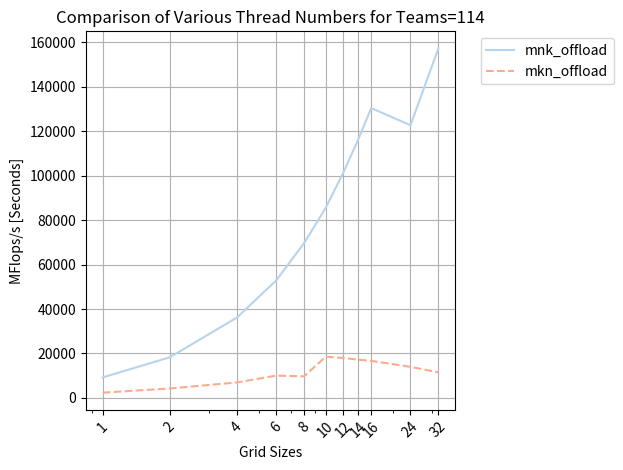

Here is the Python script that generated this plot: (Note: this script raises an exception after producing the figure.)

import matplotlib.pyplot as plt
import numpy as np

# Data for mnk_offload
iterations_mnk_offload = [  9211.767,
 18295.031,
 36156.111,
 52904.882,
 69662.911,
 85531.726,
101412.767,
116387.663,
130441.803,
122748.658,
157244.198
]


# Data for mkn_offload
iterations_mkn_offload = [ 2363.211,
4247.716,
6955.619,
10030.220,
9709.396,
18542.318,
17973.222,
17193.001,
16678.167,
13985.085,
11503.933,
]


# Various team numbers
thread_numbers = [1, 2, 4, 6, 8, 10, 12, 14, 16, 24, 32]

# Get unique labels for each combination of implementation and team number
labels_mnk_offload = [f'mnk_offload' for n in thread_numbers]
labels_mkn_offload = [f'mkn_offload' for n in thread_numbers]
labels = labels_mnk_offload + labels_mkn_offload

# Reshape the data for bar plotting
data_mnk_offload = np.array([iterations_mnk_offload])
data_mkn_offload = np.array([iterations_mkn_offload])


# Plotting with shades of blue for mnk_offload and shades of red for mkn_offload
mnk_offload_colors = plt.cm.Blues(np.linspace(0.3, 1, len(thread_numbers)))
mkn_offload_colors = plt.cm.Reds(np.linspace(0.3, 1, len(thread_numbers)))

plt.plot(thread_numbers, data_mnk_offload[0, :], label=labels_mnk_offload[0], linestyle='-', color=mnk_offload_colors[0])

plt.plot(thread_numbers, data_mkn_offload[0, :], label=labels_mkn_offload[0], linestyle='--', color=mkn_offload_colors[0])

plt.xlabel('Grid Sizes')
plt.xscale("log")
plt.ylabel('MFlops/s [Seconds]')
plt.title('Comparison of Various Thread Numbers for Teams=114')
plt.grid(True)
plt.legend(bbox_to_anchor=(1.05, 1), loc='upper left')
plt.xticks(thread_numbers, labels=thread_numbers)  # Display thread numbers on the x-axis
plt.xticks(rotation=45)  # Rotate x-axis labels for better visibility
plt.tight_layout()  # Adjust layout to prevent cropping of labels
plt.savefig("plots/q2plot3")
plt.show()